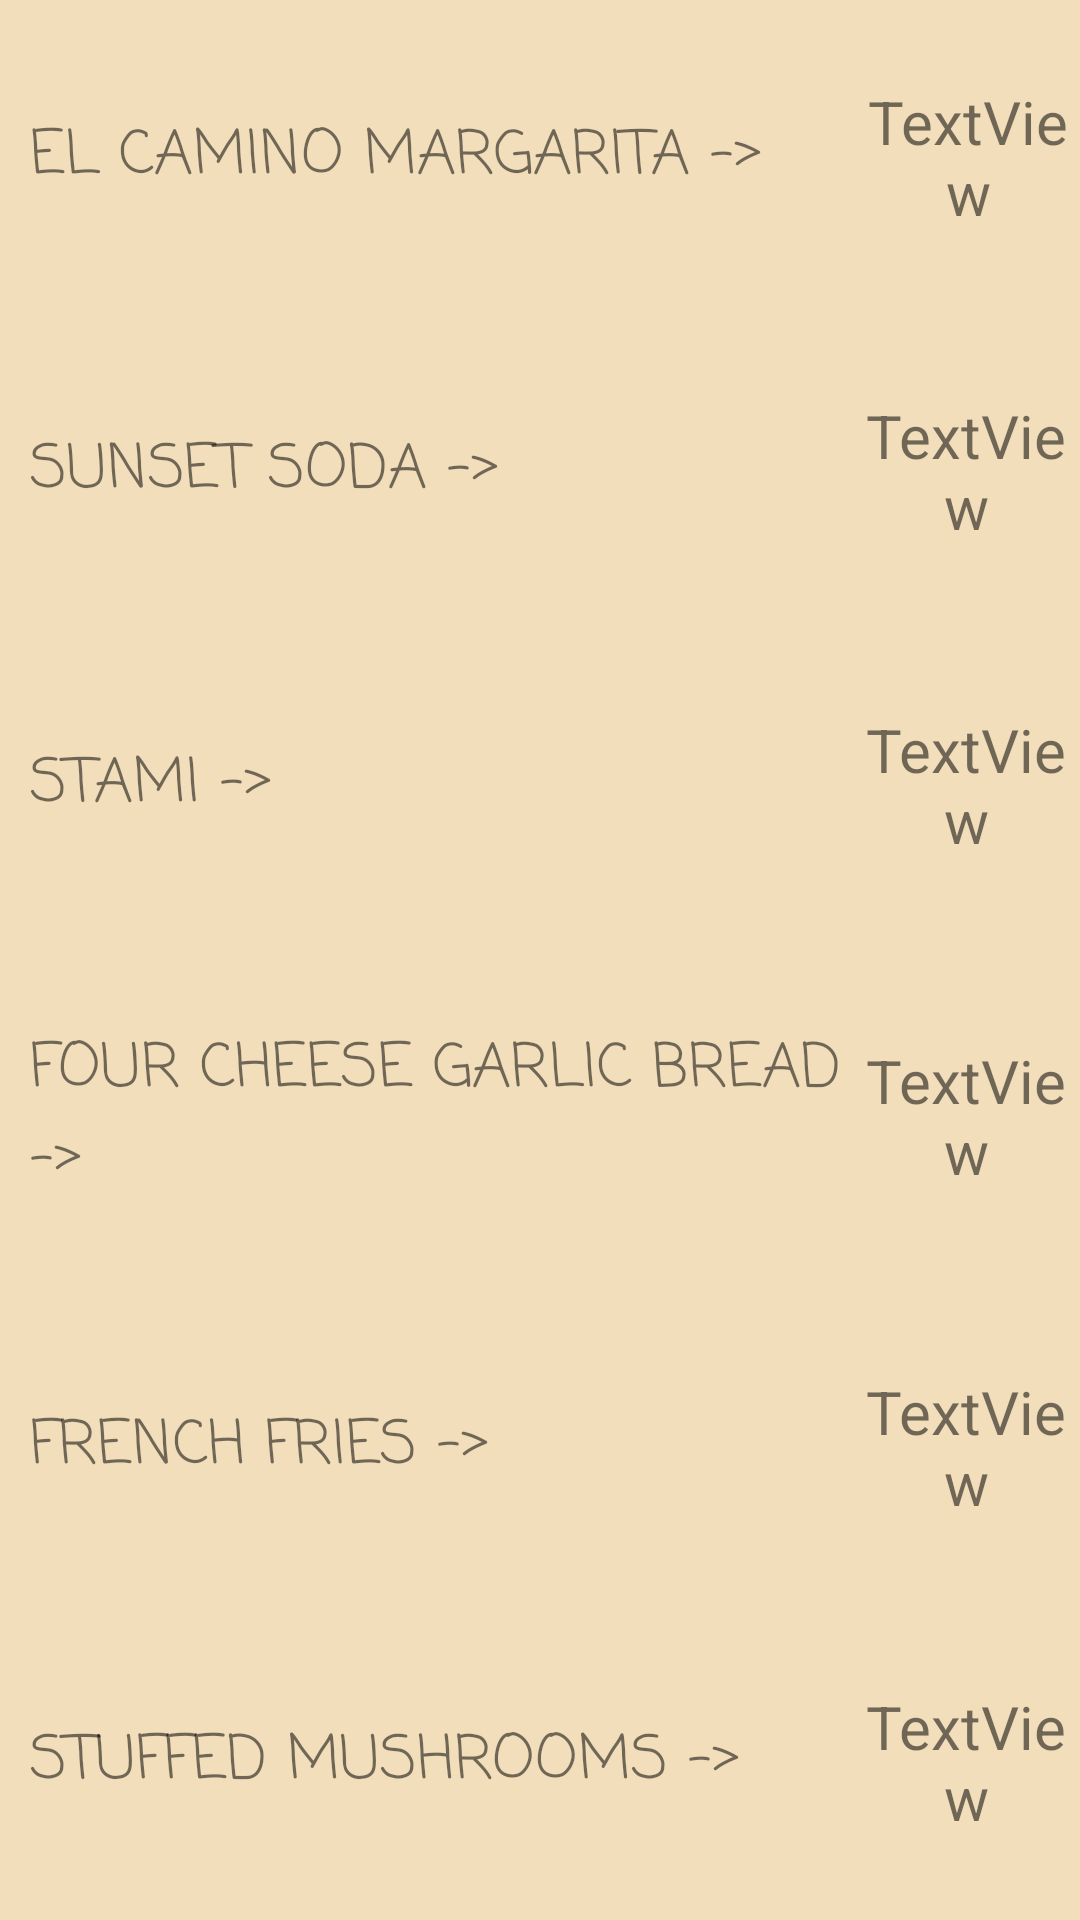

The Android layout XML behind this screen, and the referenced resources:
<!-- AndroidManifest.xml: application theme Theme.Bens_restaurant -->
<!-- res/layout/sumup_fragment.xml -->
<?xml version="1.0" encoding="utf-8"?>
<LinearLayout xmlns:android="http://schemas.android.com/apk/res/android"
    android:layout_width="match_parent"
    android:layout_height="370dp"
    android:orientation="vertical"
    xmlns:tools="http://schemas.android.com/tools"
    tools:context=".sumUp_fragment"
    android:background="@color/baj"
    >


    <LinearLayout
        android:layout_width="match_parent"
        android:layout_height="wrap_content"
        android:layout_weight="1"
        android:orientation="horizontal">

        <TextView
            android:id="@+id/textView_margarita"
            android:layout_width="340dp"
            android:layout_height="match_parent"
            android:layout_weight="0.8"

            android:fontFamily="casual"
            android:gravity="center|start"
            android:text="EL CAMINO MARGARITA ->"
            android:textSize="20sp"
            android:paddingLeft="10dp"/>

        <TextView
            android:id="@+id/textView_sumup_margarita"
            android:layout_width="wrap_content"
            android:layout_height="match_parent"
            android:layout_weight="0.1"
            android:gravity="center"
            android:text="TextView"
            android:textSize="20sp"
            />
    </LinearLayout>

    <LinearLayout
        android:layout_width="match_parent"
        android:layout_height="wrap_content"
        android:layout_weight="1"
        android:orientation="horizontal">

        <TextView
            android:id="@+id/textView_sunsetSoda"
            android:layout_width="340dp"
            android:layout_height="match_parent"
            android:layout_weight="1"
            android:fontFamily="casual"
            android:gravity="center|start"
            android:text="SUNSET SODA ->"
            android:textSize="20sp"
            android:paddingLeft="10dp"
            />

        <TextView
            android:id="@+id/textView_sumup_sunsetSoda"
            android:layout_width="wrap_content"
            android:layout_height="match_parent"
            android:layout_weight="0.1"
            android:text="TextView"
            android:gravity="center"
            android:textSize="20sp"

            />
    </LinearLayout>

    <LinearLayout
        android:layout_width="match_parent"
        android:layout_height="wrap_content"
        android:layout_weight="1"
        android:orientation="horizontal">

        <TextView
            android:id="@+id/textView_stami"
            android:layout_width="340dp"
            android:layout_height="match_parent"
            android:layout_weight="1"
            android:fontFamily="casual"
            android:gravity="center|start"
            android:text="STAMI ->"

            android:textSize="20sp"
            android:paddingLeft="10dp"/>

        <TextView
            android:id="@+id/textView_sumup_stami"
            android:layout_width="wrap_content"
            android:layout_height="match_parent"
            android:layout_weight="0.1"
            android:text="TextView"
            android:gravity="center"
            android:textSize="20sp"

            />
    </LinearLayout>

    <LinearLayout
        android:layout_width="match_parent"
        android:layout_height="wrap_content"
        android:layout_weight="1"
        android:orientation="horizontal">

        <TextView
            android:id="@+id/textView_cheese"
            android:layout_width="340dp"
            android:layout_height="match_parent"
            android:layout_weight="1"
            android:fontFamily="casual"
            android:gravity="center|start"
            android:paddingLeft="10dp"
            android:text="FOUR CHEESE GARLIC BREAD ->"
            android:textSize="20sp" />

        <TextView
            android:id="@+id/textView_sumup_cheese"
            android:layout_width="wrap_content"
            android:layout_height="match_parent"
            android:layout_weight="0.1"
            android:text="TextView"
            android:gravity="center"
            android:textSize="20sp"

            />
    </LinearLayout>

    <LinearLayout
        android:layout_width="match_parent"
        android:layout_height="wrap_content"
        android:layout_weight="1"
        android:orientation="horizontal">

        <TextView
            android:id="@+id/textView_fries"
            android:layout_width="340dp"
            android:layout_height="match_parent"
            android:layout_weight="1"
            android:fontFamily="casual"
            android:gravity="center|start"
            android:text="FRENCH FRIES ->"
            android:textSize="20sp"
            android:paddingLeft="10dp"
            />

        <TextView
            android:id="@+id/textView_sumup_fries"
            android:layout_width="wrap_content"
            android:layout_height="match_parent"
            android:layout_weight="0.1"
            android:text="TextView"
            android:gravity="center"
            android:textSize="20sp"

            />
    </LinearLayout>

    <LinearLayout
        android:layout_width="match_parent"
        android:layout_height="wrap_content"
        android:layout_weight="1"
        android:orientation="horizontal">

        <TextView
            android:id="@+id/textView_mushroom"
            android:layout_width="340dp"
            android:layout_height="match_parent"
            android:layout_weight="1"
            android:fontFamily="casual"
            android:gravity="center|start"
            android:text="STUFFED MUSHROOMS ->"
            android:textSize="20sp"
            android:paddingLeft="10dp"
            />

        <TextView
            android:id="@+id/textView_sumup_mushroom"
            android:layout_width="wrap_content"
            android:layout_height="match_parent"
            android:layout_weight="0.1"
            android:text="TextView"
            android:gravity="center"
            android:textSize="20sp"

            />
    </LinearLayout>
</LinearLayout>
<!-- resources referenced by this layout -->
<resources>
  <color name="baj">#F2DEBA</color>
  <style name="Theme.Bens_restaurant" parent="Theme.AppCompat.Light.NoActionBar">
          
          <item name="colorPrimary">@color/purple_500</item>
          <item name="colorPrimaryVariant">@color/purple_700</item>
          <item name="colorOnPrimary">@color/white</item>
          
          <item name="colorSecondary">@color/teal_200</item>
          <item name="colorSecondaryVariant">@color/teal_700</item>
          <item name="colorOnSecondary">@color/black</item>
          
          <item name="android:statusBarColor">?attr/colorPrimaryVariant</item>
          
      </style>
  <color name="purple_500">#FF6200EE</color>
  <color name="purple_700">#FF3700B3</color>
  <color name="white">#FFFFFFFF</color>
  <color name="teal_200">#FF03DAC5</color>
  <color name="teal_700">#FF018786</color>
  <color name="black">#FF000000</color>
</resources>
